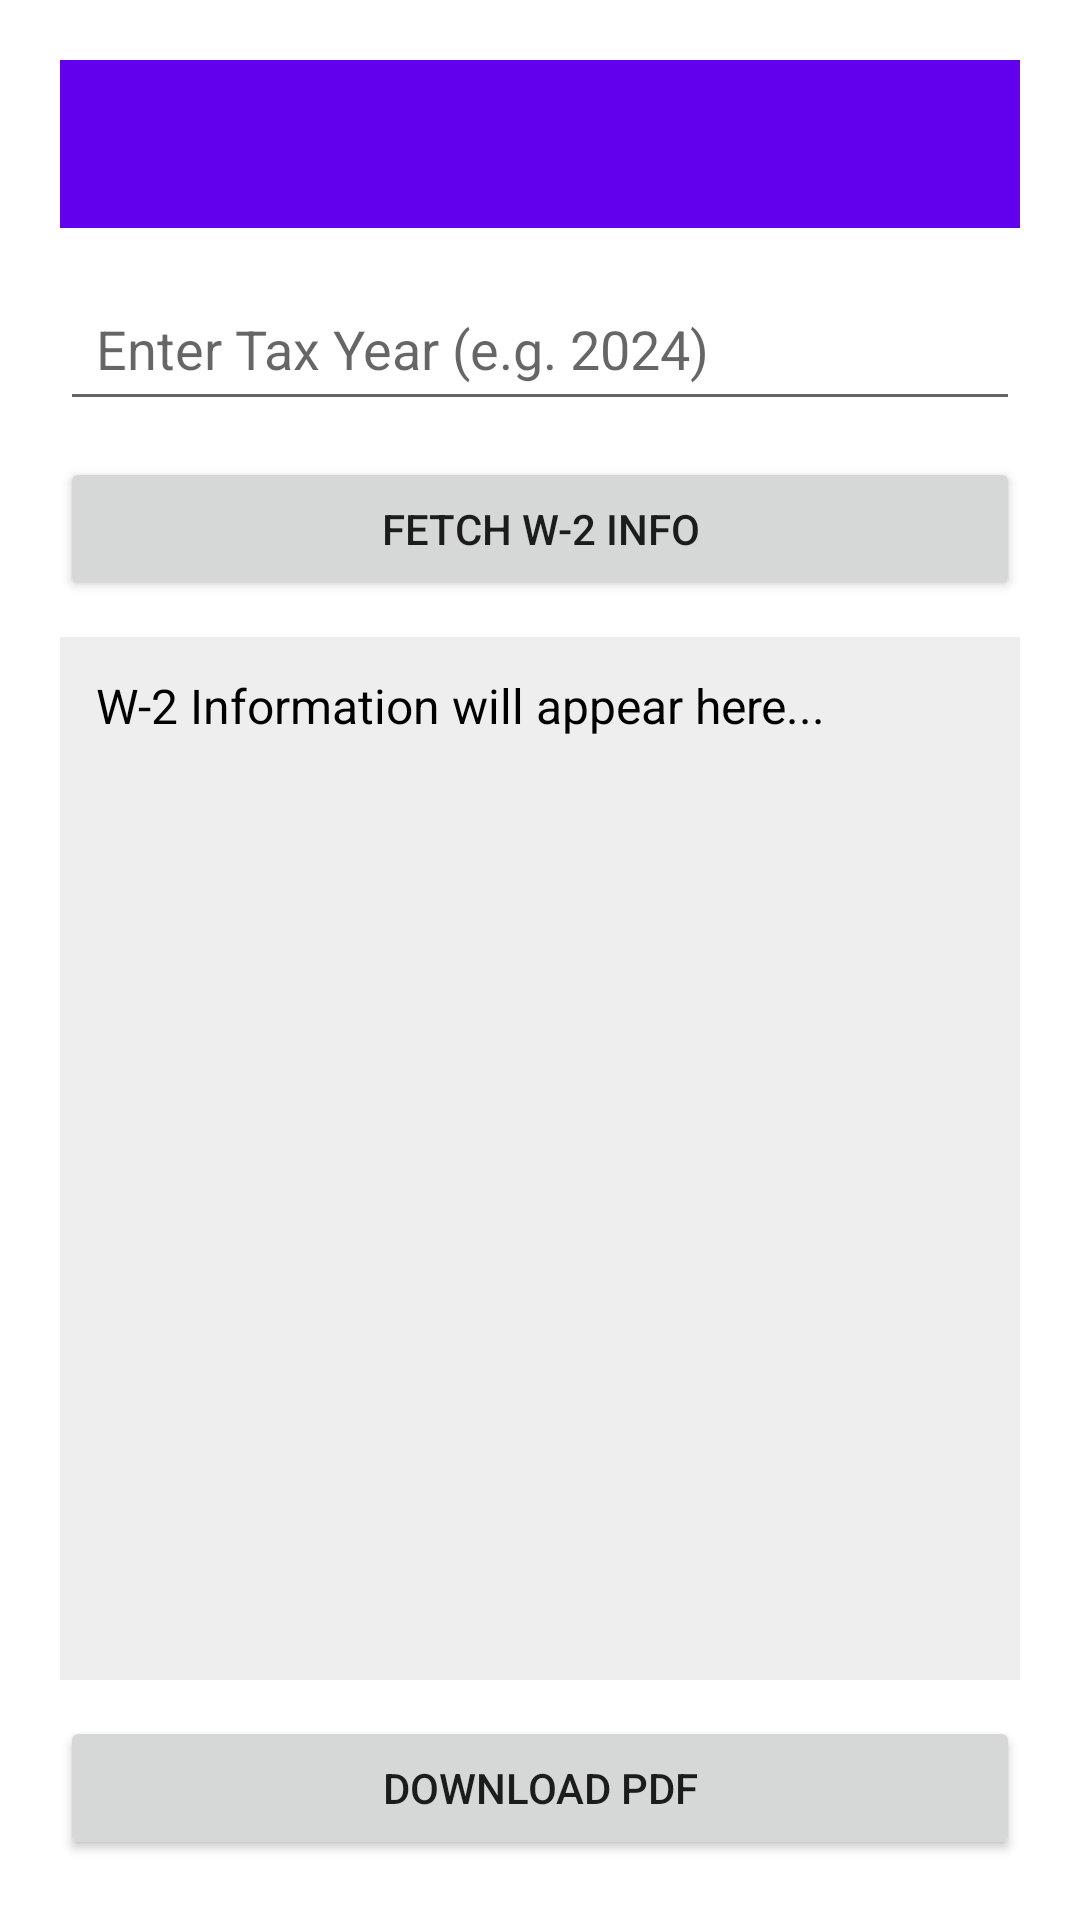

This screen was rendered from an Android layout file. Write that file and the resources it references.
<!-- AndroidManifest.xml: application theme Theme.CompanyLoginApp -->
<!-- res/layout/activity_tax.xml -->
<?xml version="1.0" encoding="utf-8"?>
<LinearLayout
    xmlns:android="http://schemas.android.com/apk/res/android"
    xmlns:tools="http://schemas.android.com/tools"
    android:layout_width="match_parent"
    android:layout_height="match_parent"
    android:orientation="vertical"
    android:padding="20dp"
    tools:context=".TaxActivity">

    
    <androidx.appcompat.widget.Toolbar
        android:id="@+id/toolbar_tax"
        android:layout_width="match_parent"
        android:layout_height="?attr/actionBarSize"
        android:background="?attr/colorPrimary"
        android:theme="@style/ThemeOverlay.AppCompat.Dark.ActionBar" />

    
    <EditText
        android:id="@+id/input_tax_year"
        android:layout_width="match_parent"
        android:layout_height="wrap_content"
        android:hint="Enter Tax Year (e.g. 2024)"
        android:inputType="number"
        android:padding="12dp"
        android:layout_marginTop="16dp"
        android:layout_marginBottom="12dp" />

    
    <Button
        android:id="@+id/button_fetch_tax"
        android:layout_width="match_parent"
        android:layout_height="wrap_content"
        android:text="Fetch W-2 Info"
        android:layout_marginBottom="12dp" />

    
    <ScrollView
        android:layout_width="match_parent"
        android:layout_height="0dp"
        android:layout_weight="1"
        android:background="#EEEEEE"
        android:padding="12dp">

        <TextView
            android:id="@+id/tax_info_text"
            android:layout_width="match_parent"
            android:layout_height="wrap_content"
            android:text="W-2 Information will appear here..."
            android:textSize="16sp"
            android:textColor="#000000" />
    </ScrollView>

    
    <Button
        android:id="@+id/button_download_pdf"
        android:layout_width="match_parent"
        android:layout_height="wrap_content"
        android:text="Download PDF"
        android:layout_marginTop="12dp" />
</LinearLayout>
<!-- resources referenced by this layout -->
<resources>
  <style name="Theme.CompanyLoginApp" parent="Theme.MaterialComponents.DayNight.NoActionBar">
          <item name="materialButtonStyle">@style/Widget.MaterialComponents.Button</item>
      </style>
</resources>
